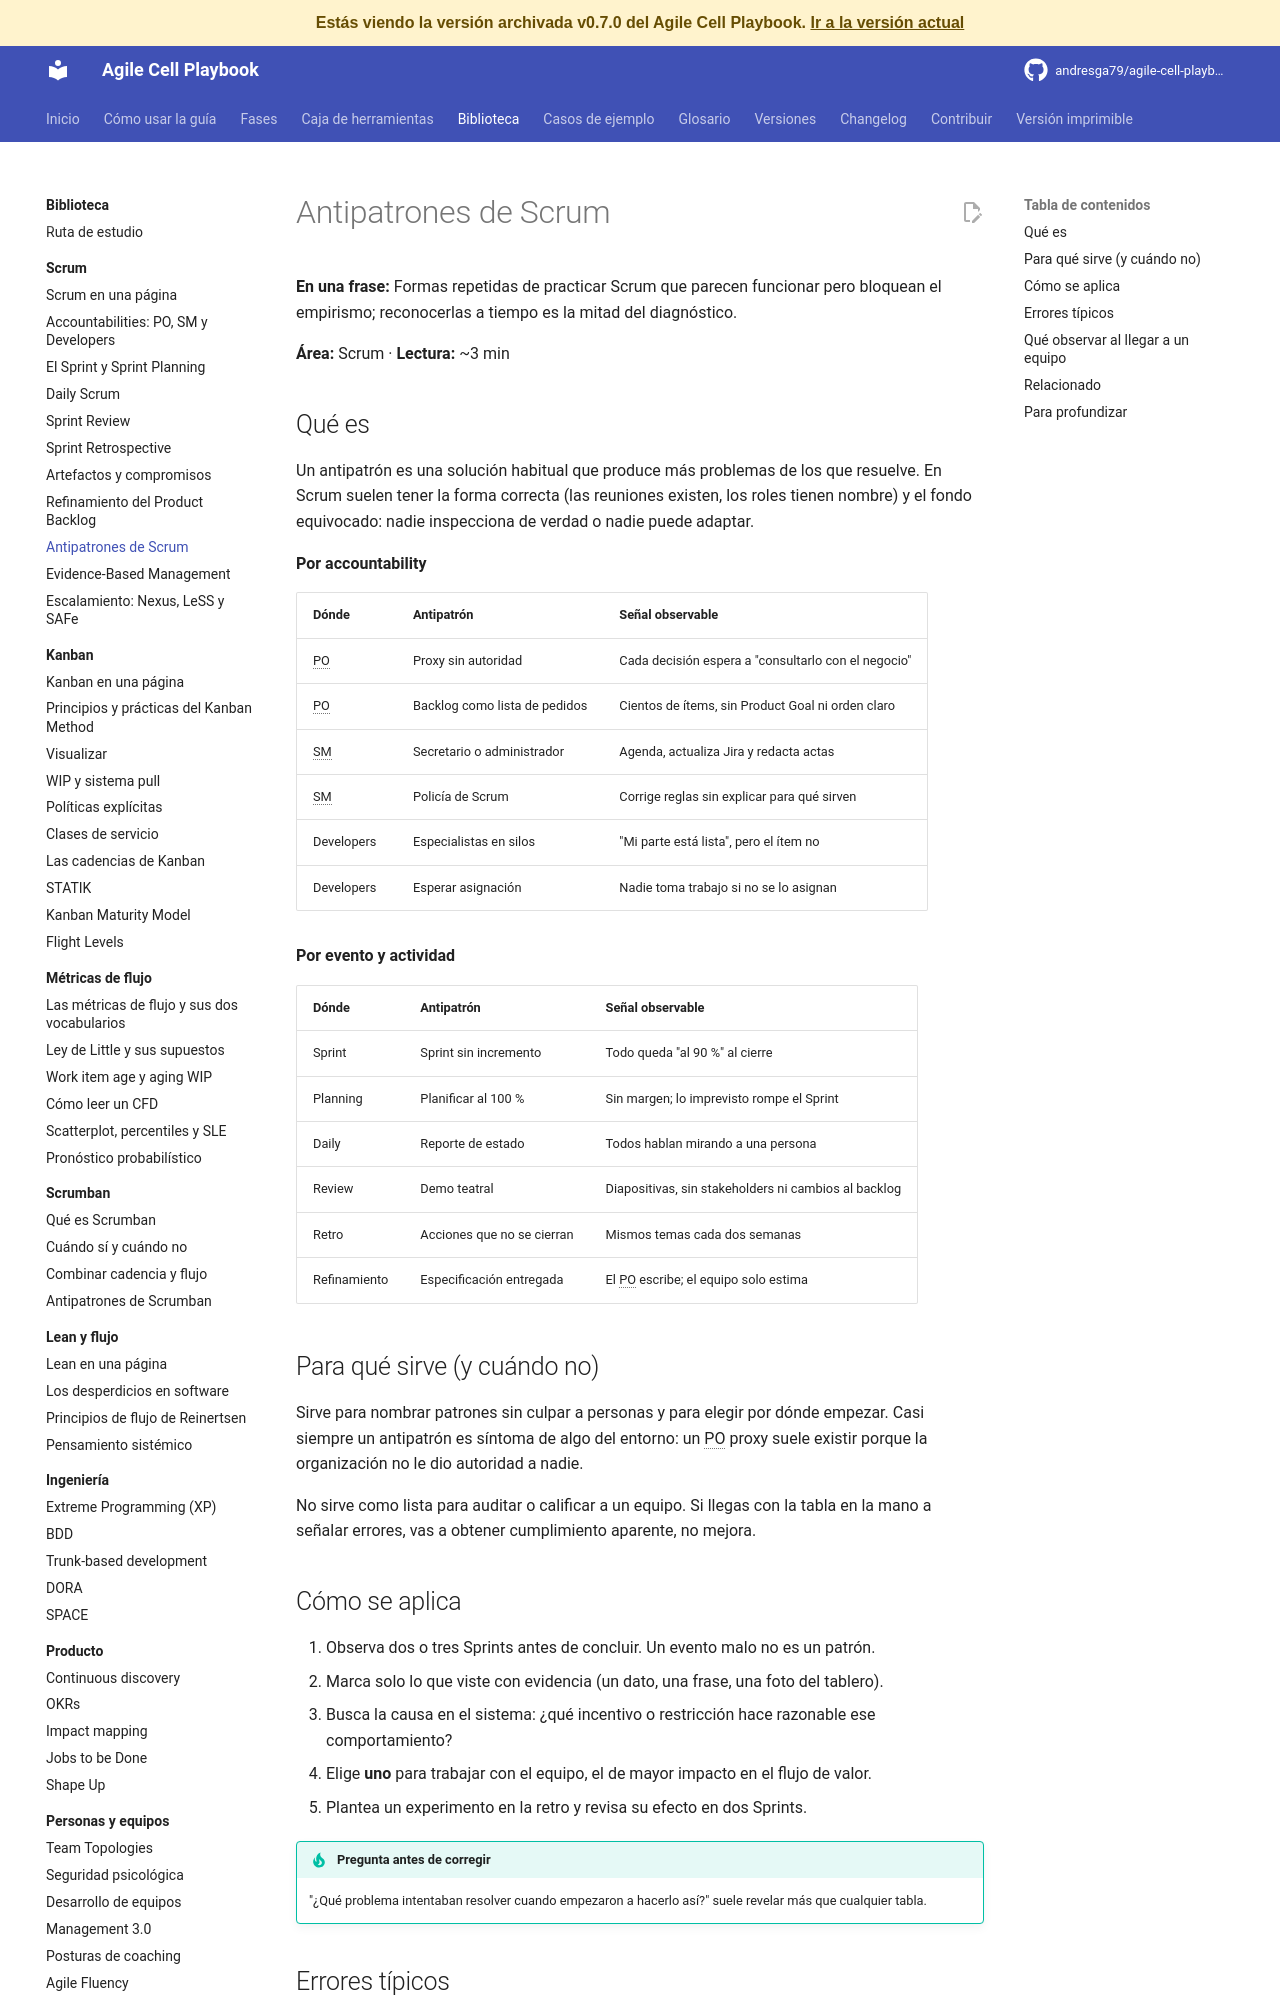

repository: andresga79/agile-cell-playbook · page: versiones/v0.7.0/biblioteca/scrum/antipatrones-scrum/index.html · generator: mkdocs

# Antipatrones de Scrum

**En una frase:** Formas repetidas de practicar Scrum que parecen funcionar pero bloquean el empirismo; reconocerlas a tiempo es la mitad del diagnóstico.

**Área:** Scrum · **Lectura:** ~3 min

## Qué es

Un antipatrón es una solución habitual que produce más problemas de los que resuelve. En Scrum suelen tener la forma correcta (las reuniones existen, los roles tienen nombre) y el fondo equivocado: nadie inspecciona de verdad o nadie puede adaptar.

**Por accountability**

| Dónde | Antipatrón | Señal observable |
|---|---|---|
| PO | Proxy sin autoridad | Cada decisión espera a "consultarlo con el negocio" |
| PO | Backlog como lista de pedidos | Cientos de ítems, sin Product Goal ni orden claro |
| SM | Secretario o administrador | Agenda, actualiza Jira y redacta actas |
| SM | Policía de Scrum | Corrige reglas sin explicar para qué sirven |
| Developers | Especialistas en silos | "Mi parte está lista", pero el ítem no |
| Developers | Esperar asignación | Nadie toma trabajo si no se lo asignan |

**Por evento y actividad**

| Dónde | Antipatrón | Señal observable |
|---|---|---|
| Sprint | Sprint sin incremento | Todo queda "al 90 %" al cierre |
| Planning | Planificar al 100 % | Sin margen; lo imprevisto rompe el Sprint |
| Daily | Reporte de estado | Todos hablan mirando a una persona |
| Review | Demo teatral | Diapositivas, sin stakeholders ni cambios al backlog |
| Retro | Acciones que no se cierran | Mismos temas cada dos semanas |
| Refinamiento | Especificación entregada | El PO escribe; el equipo solo estima |

## Para qué sirve (y cuándo no)

Sirve para nombrar patrones sin culpar a personas y para elegir por dónde empezar. Casi siempre un antipatrón es síntoma de algo del entorno: un PO proxy suele existir porque la organización no le dio autoridad a nadie.

No sirve como lista para auditar o calificar a un equipo. Si llegas con la tabla en la mano a señalar errores, vas a obtener cumplimiento aparente, no mejora.

## Cómo se aplica

1. Observa dos o tres Sprints antes de concluir. Un evento malo no es un patrón.
2. Marca solo lo que viste con evidencia (un dato, una frase, una foto del tablero).
3. Busca la causa en el sistema: ¿qué incentivo o restricción hace razonable ese comportamiento?
4. Elige **uno** para trabajar con el equipo, el de mayor impacto en el flujo de valor.
5. Plantea un experimento en la retro y revisa su efecto en dos Sprints.

!!! tip "Pregunta antes de corregir"
    "¿Qué problema intentaban resolver cuando empezaron a hacerlo así?" suele revelar más que cualquier tabla.
